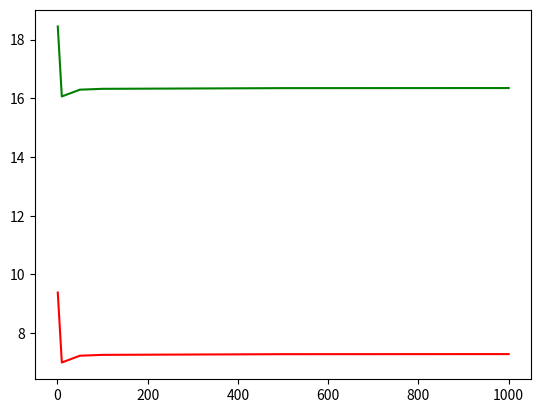

Here is the Python script that generated this plot:
# -*- coding: utf-8 -*-
"""
Created on Mon Feb 21 11:22:44 2022
@author: Ghaouti_M
"""

import math
import matplotlib.pyplot as plt
import pandas as pd

# CONSTANT DECLARTION
N = [1,10, 50,100,500,1000] # where N is an array with the number of steps
S0 = 50 # Where S0 is the spot price
K = 50 # where K is the strike price 
SIGMA = 0.2 # where SIGMA is the volatility
R = 0.02 # where R is the risk free rate
T = 10 # where T is the maturity

# temporary lists to hold the number of steps plus call/put price for later use
call_prices=[]
put_prices=[]

for N in N:
    
    # VARIABLES DECLARATION    
    U = math.exp(SIGMA * math.sqrt((T / N)))
    D = math.exp(-SIGMA * math.sqrt((T / N)))
    P = (math.exp((R * T) / N) - D) / (U - D)

    # Summing up call and put payoff outputs     
    c_sum = 0
    p_sum = 0
    for k in reversed(range(0, N+1)):
        c_sum += (math.factorial(N) / (math.factorial(k) * math.factorial(N-k))) * (P**k) * ((1-P)**(N-k)) * max(((U**k) * (D**(N-k)) * S0) - K, 0 )
        p_sum += (math.factorial(N) / (math.factorial(k) * math.factorial(N-k))) * (P**k) * ((1-P)**(N-k)) * max(K - (S0 * (U**k) * (D**(N-k))),0)
    
    # Calculating final Call and put price per steps
    C = (math.exp(-R*T)) * c_sum
    call_prices.append([N, C])
    
    P = (math.exp(-R*T)) * p_sum
    put_prices.append([N, P])




df_call = pd.DataFrame(call_prices)
df_put = pd.DataFrame(put_prices)    
    
plt.plot(df_call[0], df_call[1], color='green')
plt.show()

plt.plot(df_put[0], df_put[1], color='red')
plt.show()













